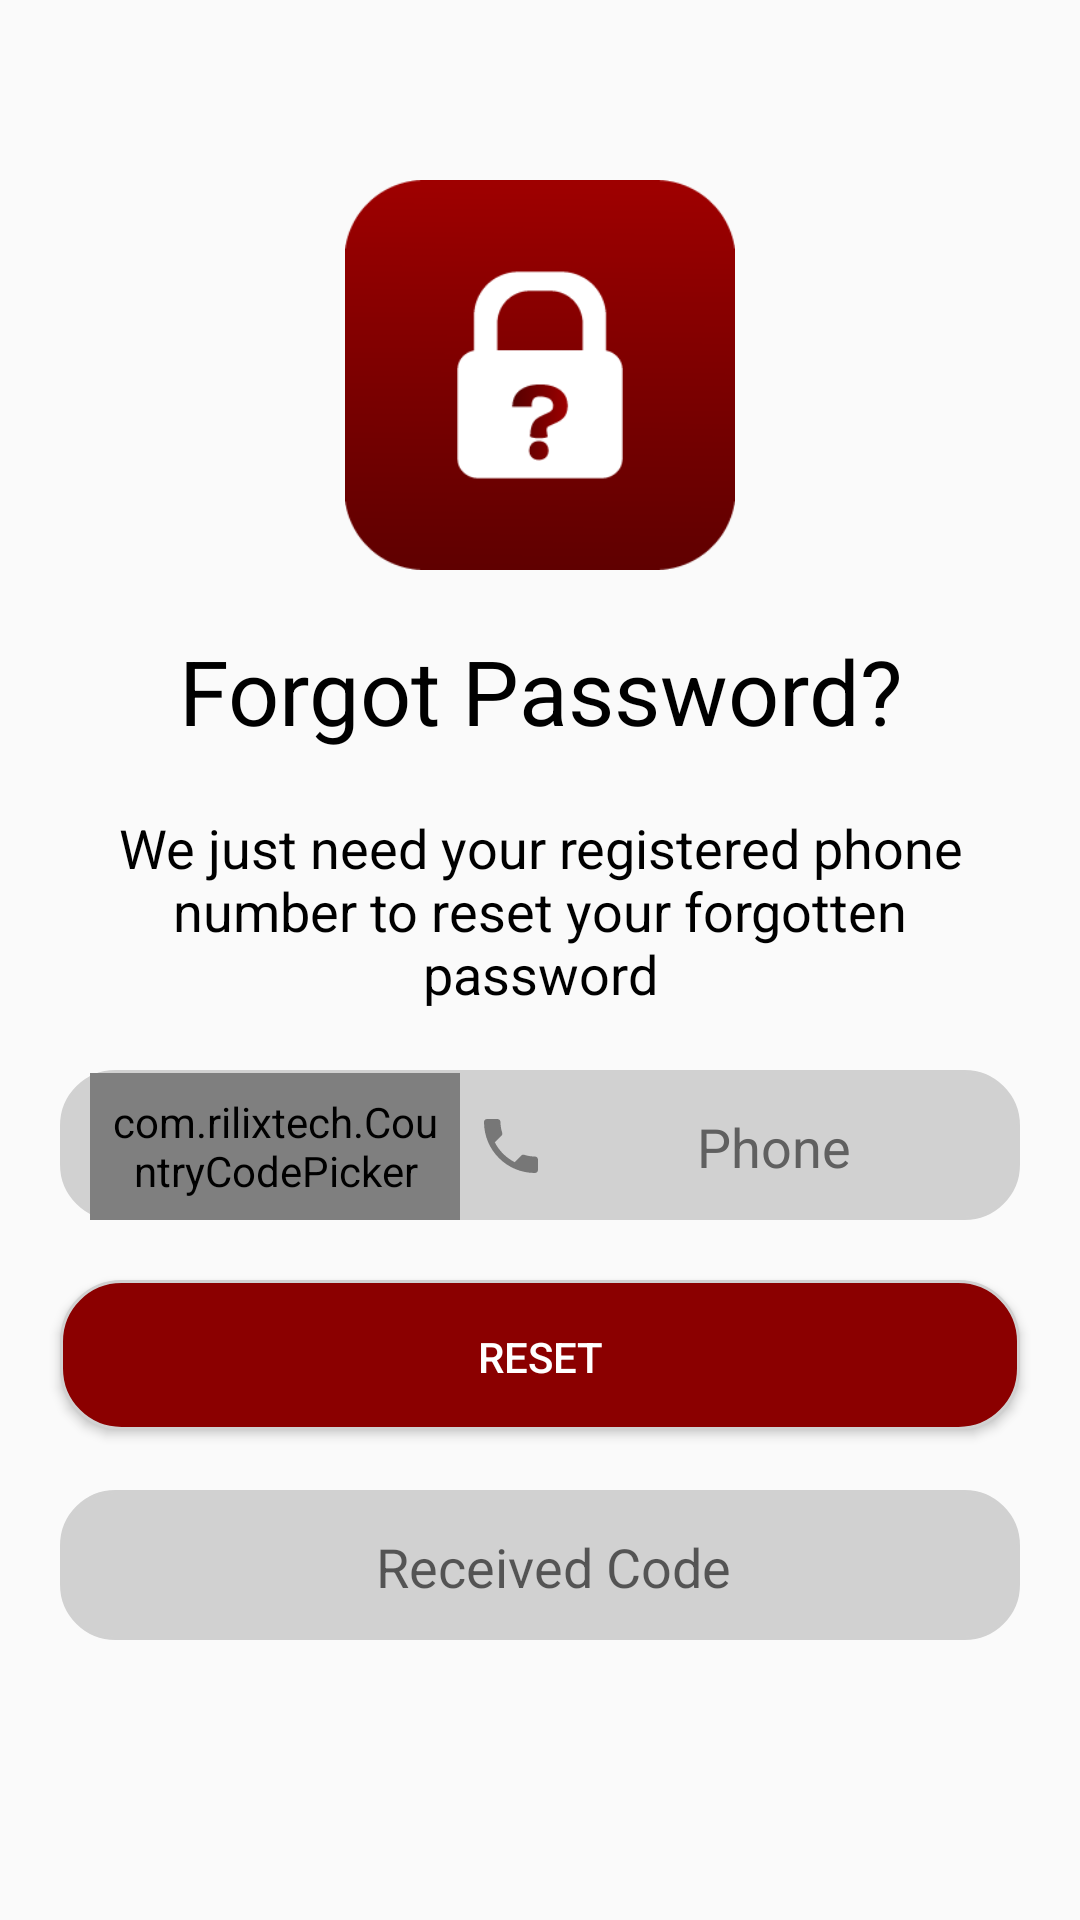

Layout XML and referenced resources for this Android screen:
<!-- AndroidManifest.xml: application theme AppTheme -->
<!-- res/layout/activity_forgot_password.xml -->
<?xml version="1.0" encoding="utf-8"?>
<LinearLayout xmlns:android="http://schemas.android.com/apk/res/android"
    android:id="@+id/linearlayout_forgot_password"
    xmlns:app="http://schemas.android.com/apk/res-auto"
    xmlns:tools="http://schemas.android.com/tools"
    android:layout_width="match_parent"
    android:layout_height="match_parent"
    android:orientation="vertical"
    android:weightSum="4"
    tools:context=".Activity.Activity.ForgotPasswordActivity">

    <ImageView
        android:layout_width="130dp"
        android:layout_height="130dp"
        android:layout_marginTop="60dp"
        android:background="@drawable/forgot_password"
        android:layout_gravity="center"/>

    <TextView
        android:id="@+id/textview_forgot_password_header"
        android:layout_width="wrap_content"
        android:layout_height="wrap_content"
        android:layout_marginTop="20dp"
        android:layout_marginBottom="20dp"
        android:text="Forgot Password?"
        android:textSize="30sp"
        android:textColor="#000000"
        android:textAlignment="center"
        android:layout_gravity="center"/>

    <TextView
        android:id="@+id/textview_forgot_password_description"
        android:layout_width="wrap_content"
        android:layout_height="wrap_content"
        android:layout_marginRight="20dp"
        android:layout_marginLeft="20dp"
        android:text="We just need your registered phone number to reset your forgotten password"
        android:textColor="#000000"
        android:textSize="18sp"
        android:layout_gravity="center"
        android:gravity="center"/>

    
        
        
        
        
        
        
        
        
        
        

    <LinearLayout
        android:id="@+id/linearlayout_forgot_password_input_number"
        android:layout_width="match_parent"
        android:layout_height="50dp"
        android:weightSum="5"
        android:layout_marginTop="20dp"
        android:layout_marginLeft="20dp"
        android:layout_marginRight="20dp"
        android:background="@drawable/rounded_offwhite_input"
        android:orientation="horizontal">
        <com.rilixtech.CountryCodePicker
            android:id="@+id/country_code_picker_forgot_password"
            android:layout_weight="2"
            android:layout_width="0dp"
            android:padding="5dp"
            android:layout_height="match_parent"
            android:background="@android:color/transparent"
            app:ccp_defaultNameCode="BD"
            android:foregroundGravity="center"
            android:gravity="center"
            app:ccp_textFont="16sp"
            app:ccp_textColor="#000"/>
        <EditText
            android:id="@+id/editText_phone_forgot_password"
            android:layout_width="0dp"
            android:layout_height="match_parent"
            android:layout_weight="3"
            android:padding="5dp"
            android:hint="Phone"
            android:textColorHint="#606060"
            android:inputType="phone"
            android:maxLength="11"
            android:gravity="center"
            android:drawableLeft="@drawable/ic_contact"
            android:paddingLeft="15dp"
            android:background="@android:color/transparent"
            android:textColor="#000"
            android:textCursorDrawable="@android:color/white"/>
    </LinearLayout>

    <Button
        android:id="@+id/button_reset_password"
        android:layout_width="match_parent"
        android:layout_height="50dp"
        android:text="Reset"
        android:textColor="#FFFFFF"
        android:layout_gravity="center"
        android:layout_marginTop="20dp"
        android:layout_marginLeft="20dp"
        android:layout_marginRight="20dp"
        android:background="@drawable/rounded_red_button"/>

    <EditText
        android:id="@+id/editText_verification_code"
        android:layout_width="match_parent"
        android:layout_height="50dp"
        android:layout_marginLeft="20dp"
        android:layout_marginRight="20dp"
        android:layout_marginTop="20dp"
        android:background="@drawable/rounded_offwhite_input"
        android:hint="Received Code"
        android:inputType="number"
        android:textAlignment="center"
        android:singleLine="true"
        android:visibility="visible" />

    <Button
        android:id="@+id/button_submit"
        android:layout_width="match_parent"
        android:layout_height="50dp"
        android:text="Submit"
        android:textColor="#FFFFFF"
        android:layout_gravity="center"
        android:layout_marginTop="20dp"
        android:layout_marginLeft="20dp"
        android:layout_marginRight="20dp"
        android:background="@drawable/rounded_green_button"
        android:visibility="gone"/>

    <TextView
        android:id="@+id/textView_Resend_Code"
        android:layout_width="match_parent"
        android:layout_height="50dp"
        android:layout_marginTop="20dp"
        android:layout_marginLeft="20dp"
        android:layout_marginRight="20dp"
        android:layout_gravity="center"
        android:textAlignment="center"
        android:text="Resend Code"
        android:textColor="#2F4F4F"
        android:textSize="22sp"
        android:textStyle="bold"
        android:visibility="gone"/>

</LinearLayout>
<!-- resources referenced by this layout -->
<resources>
  <!-- drawable forgot_password: png bitmap (drawable, 5787 bytes) -->
  <!-- drawable ic_contact (drawable) -->
  <vector android:alpha="0.8" android:height="24dp"
      android:viewportHeight="24.0" android:viewportWidth="24.0"
      android:width="24dp" xmlns:android="http://schemas.android.com/apk/res/android">
      <path android:fillColor="#616161" android:pathData="M6.62,10.79c1.44,2.83 3.76,5.14 6.59,6.59l2.2,-2.2c0.27,-0.27 0.67,-0.36 1.02,-0.24 1.12,0.37 2.33,0.57 3.57,0.57 0.55,0 1,0.45 1,1V20c0,0.55 -0.45,1 -1,1 -9.39,0 -17,-7.61 -17,-17 0,-0.55 0.45,-1 1,-1h3.5c0.55,0 1,0.45 1,1 0,1.25 0.2,2.45 0.57,3.57 0.11,0.35 0.03,0.74 -0.25,1.02l-2.2,2.2z"/>
  </vector>
  <!-- drawable rounded_green_button (drawable) -->
  <?xml version="1.0" encoding="utf-8"?>
  <shape xmlns:android="http://schemas.android.com/apk/res/android" >
      <stroke
          android:width="1dp"
          android:color="@android:color/white" />
  
      <solid android:color="#10893E" />
  
      <padding
          android:left="1dp"
          android:right="1dp"
          android:top="1dp" />
  
      <corners android:radius="20dp" />
  </shape>
  <!-- drawable rounded_offwhite_input (drawable) -->
  <?xml version="1.0" encoding="utf-8"?>
  <shape xmlns:android="http://schemas.android.com/apk/res/android" >
      <stroke
          android:width="1dp"
          android:color="#D1D1D1" />
  
      <solid android:color="#D1D1D1" />
  
      <padding
          android:left="10dp"
          android:right="1dp"
          android:top="1dp" />
      <corners android:radius="18dp" />
  </shape>
  <!-- drawable rounded_red_button (drawable) -->
  <?xml version="1.0" encoding="utf-8"?>
  <shape xmlns:android="http://schemas.android.com/apk/res/android" >
      <stroke
          android:width="1dp"
          android:color="#D1D1D1" />
  
      <solid android:color="#8B0000" />
  
      <padding
          android:left="1dp"
          android:right="1dp"
          android:top="1dp" />
      <corners android:radius="20dp" />
  </shape>
  <style name="AppTheme" parent="Theme.AppCompat.Light.NoActionBar">
          
          <item name="colorPrimary">@color/colorPrimary</item>
          <item name="colorPrimaryDark">@color/colorPrimaryDark</item>
          <item name="colorAccent">@color/colorAccent</item>
          <item name="android:windowTranslucentStatus">true</item>
          <item name="android:windowTranslucentNavigation">true</item>
          <item name="android:windowContentTransitions">true</item>
  
      </style>
  <color name="colorPrimary">#3F51B5</color>
  <color name="colorPrimaryDark">#363F50</color>
  <color name="colorAccent">#FF4081</color>
</resources>
